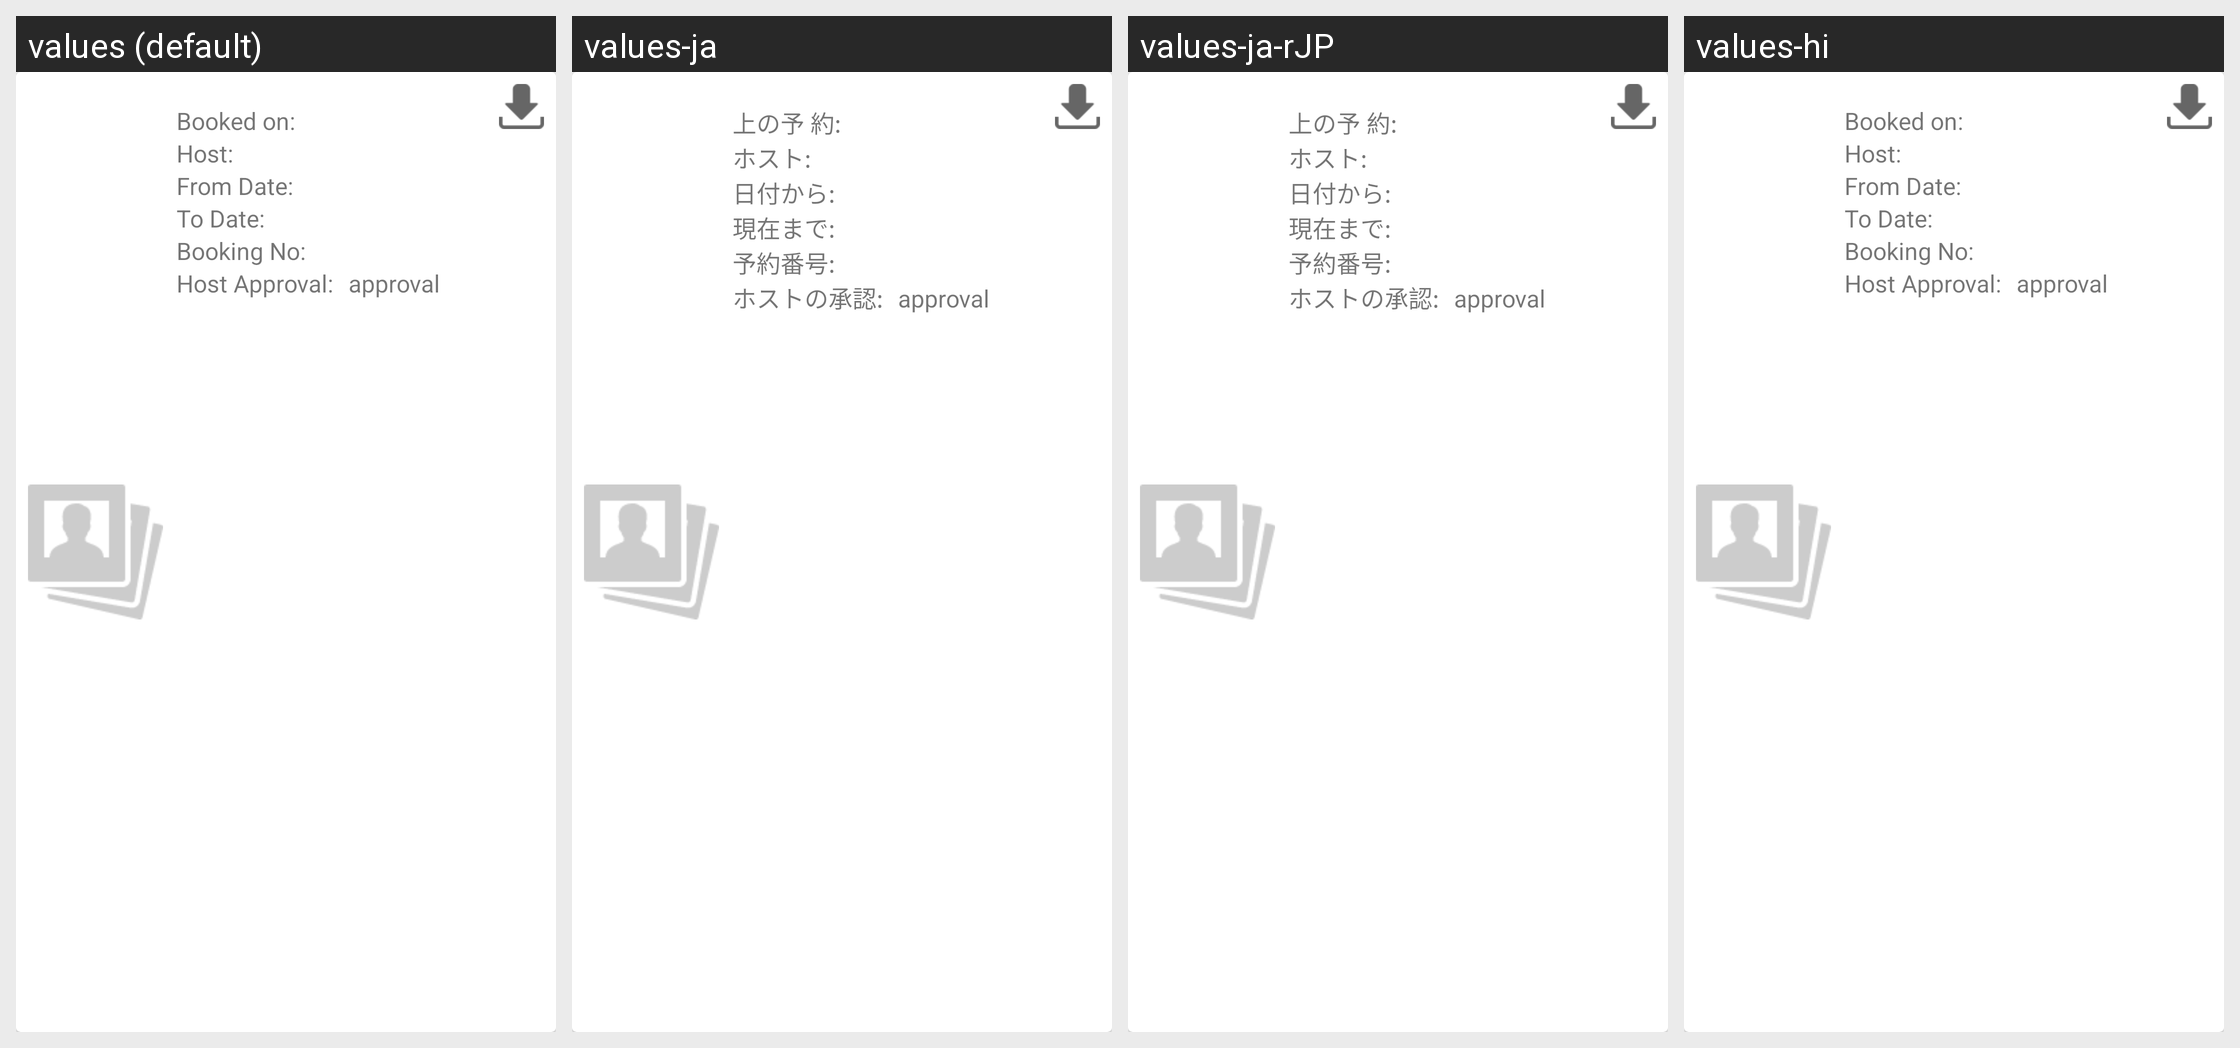

Strings drawn on this Android screen and how each of the app's shown locales translates them:
Android screen res/layout/custome_booking_activity.xml rendered under 4 locales, left to right: values (default), values-ja, values-ja-rJP, values-hi. Device: Nexus 5 (rendered at 1080×1920; each locale shown at half size, 540×960, under a caption strip naming it); theme AppTheme.
Strings drawn on this screen, with the default value and each locale's value (text and hints the layout hard-codes, and strings that could not be matched under every locale, appear in the picture but are not listed):

yourbooking_Bookedon
  values: Booked on:
  values-ja: 上の予 約:
  values-ja-rJP: 上の予 約:
  values-hi: Booked on:  [not translated; the default value is used]

yourbooking_host
  values: Host:
  values-ja: ホスト:
  values-ja-rJP: ホスト:
  values-hi: Host:  [not translated; the default value is used]

from_Date
  values: From Date:
  values-ja: 日付から:
  values-ja-rJP: 日付から:
  values-hi: From Date:  [not translated; the default value is used]

to_Date
  values: To Date:
  values-ja: 現在まで:
  values-ja-rJP: 現在まで:
  values-hi: To Date:  [not translated; the default value is used]

Booking_Num
  values: Booking No:
  values-ja: 予約番号:
  values-ja-rJP: 予約番号:
  values-hi: Booking No:  [not translated; the default value is used]

yourbooking_Host_Approval
  values: Host Approval:
  values-ja: ホストの承認:
  values-ja-rJP: ホストの承認:
  values-hi: Host Approval:  [not translated; the default value is used]
